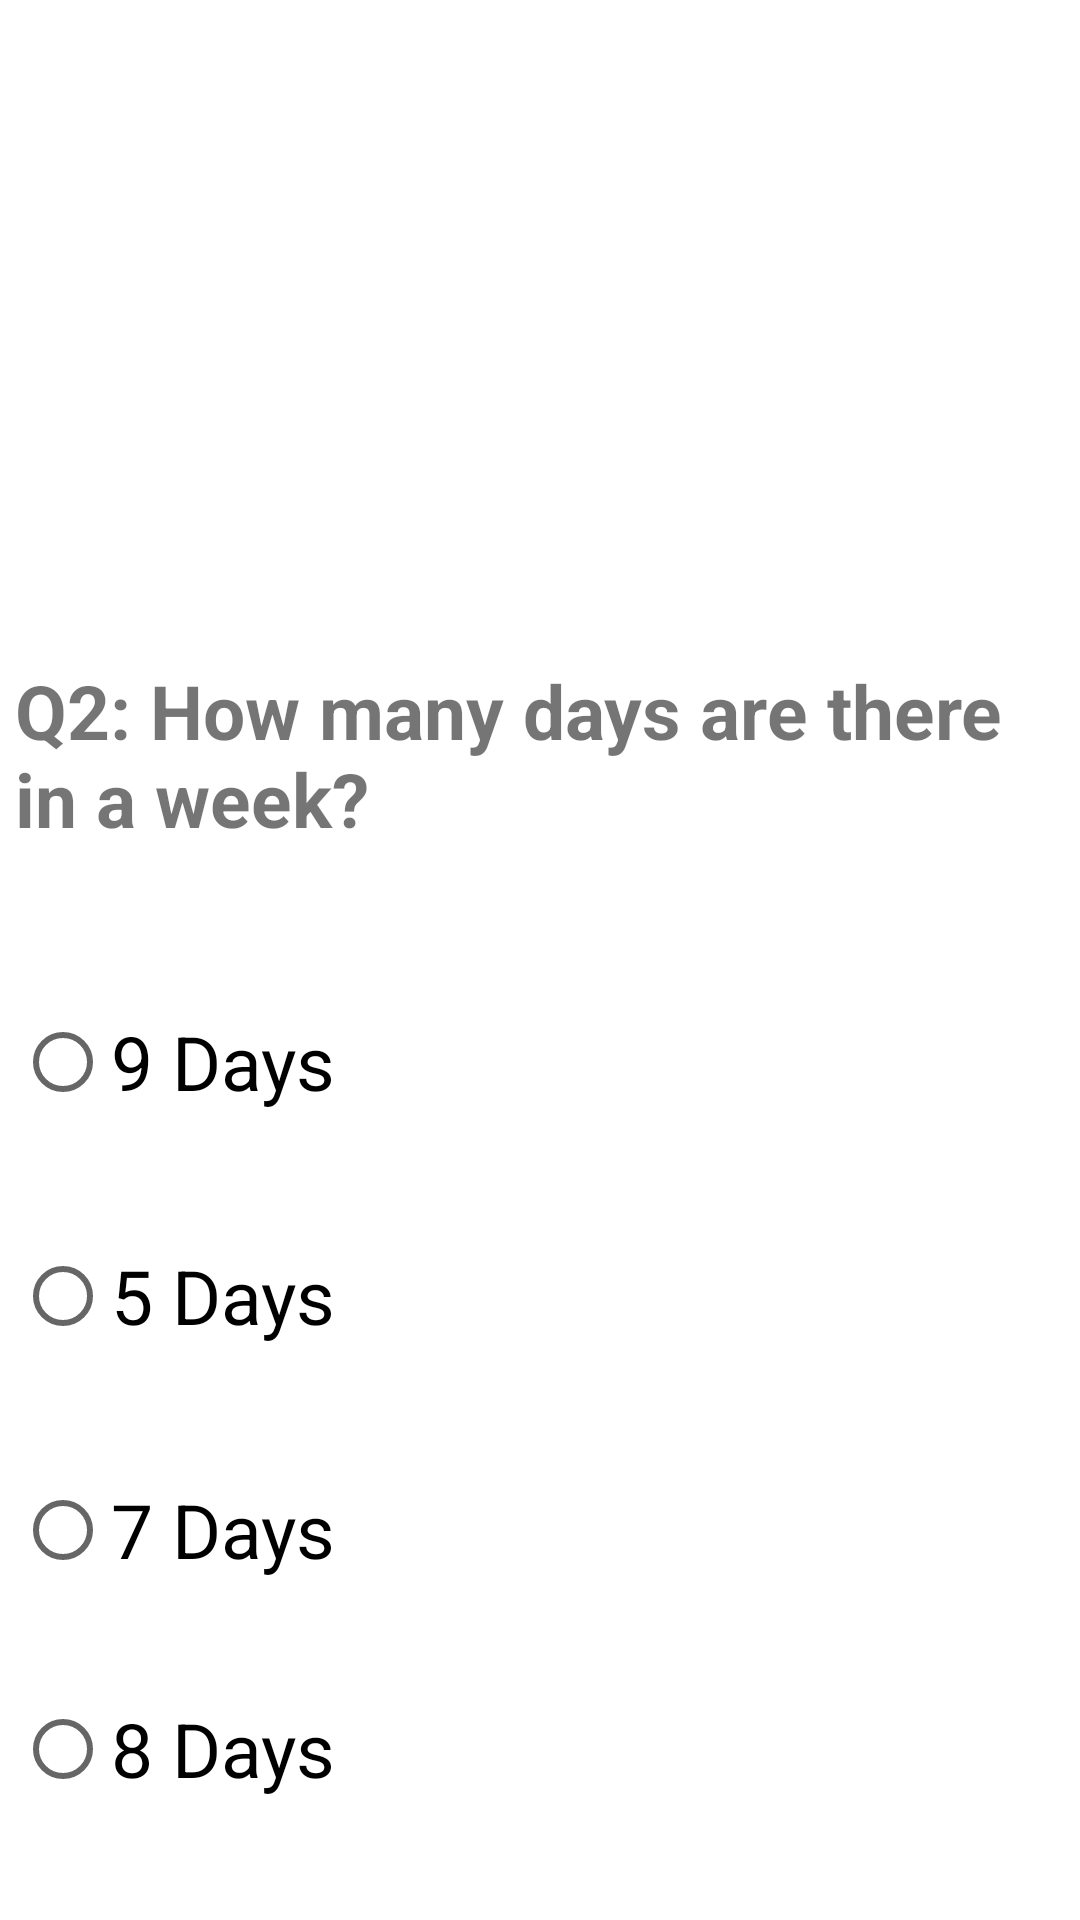

Produce the Android XML layout that renders to this screen, including the resource entries it uses.
<!-- AndroidManifest.xml: application theme Theme.General_Quiz -->
<!-- res/layout/fragment_second.xml -->
<?xml version="1.0" encoding="utf-8"?>
<androidx.constraintlayout.widget.ConstraintLayout xmlns:android="http://schemas.android.com/apk/res/android"
    xmlns:app="http://schemas.android.com/apk/res-auto"
    xmlns:tools="http://schemas.android.com/tools"
    android:layout_width="match_parent"
    android:layout_height="match_parent"
    tools:context=".SecondFragment">


    <FrameLayout
        android:id="@+id/F2"
        android:layout_width="350dp"
        android:layout_height="520dp"
        app:layout_constraintBottom_toBottomOf="parent"
        app:layout_constraintEnd_toEndOf="parent"
        app:layout_constraintHorizontal_bias="0.491"
        app:layout_constraintStart_toStartOf="parent">

        <TextView
            android:id="@+id/Q2"
            android:layout_width="match_parent"
            android:layout_height="wrap_content"
            android:layout_marginTop="100dp"
            android:text="@string/Q2"
            android:textSize="25sp"
            android:textStyle="bold"
            app:layout_constraintBottom_toTopOf="@+id/frameLayout"
            app:layout_constraintEnd_toEndOf="parent"
            app:layout_constraintHorizontal_bias="0.5"
            app:layout_constraintStart_toStartOf="parent"
            app:layout_constraintTop_toTopOf="parent" />

        <RadioGroup
            android:id="@+id/radioGroup2"
            android:layout_width="match_parent"
            android:layout_height="wrap_content"
            android:layout_marginTop="180dp">

            <RadioButton
                android:id="@+id/wrong9"
                android:layout_width="wrap_content"
                android:layout_height="wrap_content"
                android:layout_marginTop="30dp"

                android:text="@string/Nine_days"
                android:textSize="25sp" />

            <RadioButton
                android:id="@+id/wrong5"
                android:layout_width="wrap_content"
                android:layout_height="wrap_content"
                android:layout_marginTop="30dp"
                android:text="@string/Five_days"
                android:textSize="25sp" />

            <RadioButton
                android:id="@+id/correct2"
                android:layout_width="wrap_content"
                android:layout_height="wrap_content"
                android:layout_marginTop="30dp"
                android:text="@string/Seven_days"
                android:textSize="25sp" />

            <RadioButton
                android:id="@+id/wrong8"
                android:layout_width="wrap_content"
                android:layout_height="wrap_content"
                android:layout_marginTop="25dp"
                android:text="@string/Eight_days"
                android:textSize="25sp" />


        </RadioGroup>


    </FrameLayout>


</androidx.constraintlayout.widget.ConstraintLayout>
<!-- resources referenced by this layout -->
<resources>
  <string name="Eight_days">8 Days</string>
  <string name="Five_days">5 Days</string>
  <string name="Nine_days">9 Days</string>
  <string name="Q2">Q2: How many days are there in a week?</string>
  <string name="Seven_days">7 Days</string>
  <style name="Theme.General_Quiz" parent="Theme.MaterialComponents.DayNight.DarkActionBar">
          
          <item name="colorPrimary">@color/purple_500</item>
          <item name="colorPrimaryVariant">@color/purple_700</item>
          <item name="colorOnPrimary">@color/white</item>
          
          <item name="colorSecondary">@color/teal_200</item>
          <item name="colorSecondaryVariant">@color/teal_700</item>
          <item name="colorOnSecondary">@color/black</item>
          
          <item name="android:statusBarColor">?attr/colorPrimaryVariant</item>
          
      </style>
  <!-- not gathered from this repository: default colours our renderer supplied (Android Studio template values) -->
  <color name="purple_500">#FF6200EE</color>
  <color name="purple_700">#FF3700B3</color>
  <color name="teal_200">#FF03DAC5</color>
  <color name="teal_700">#FF018786</color>
  <color name="black">#FF000000</color>
  <color name="white">#FFFFFFFF</color>
</resources>
